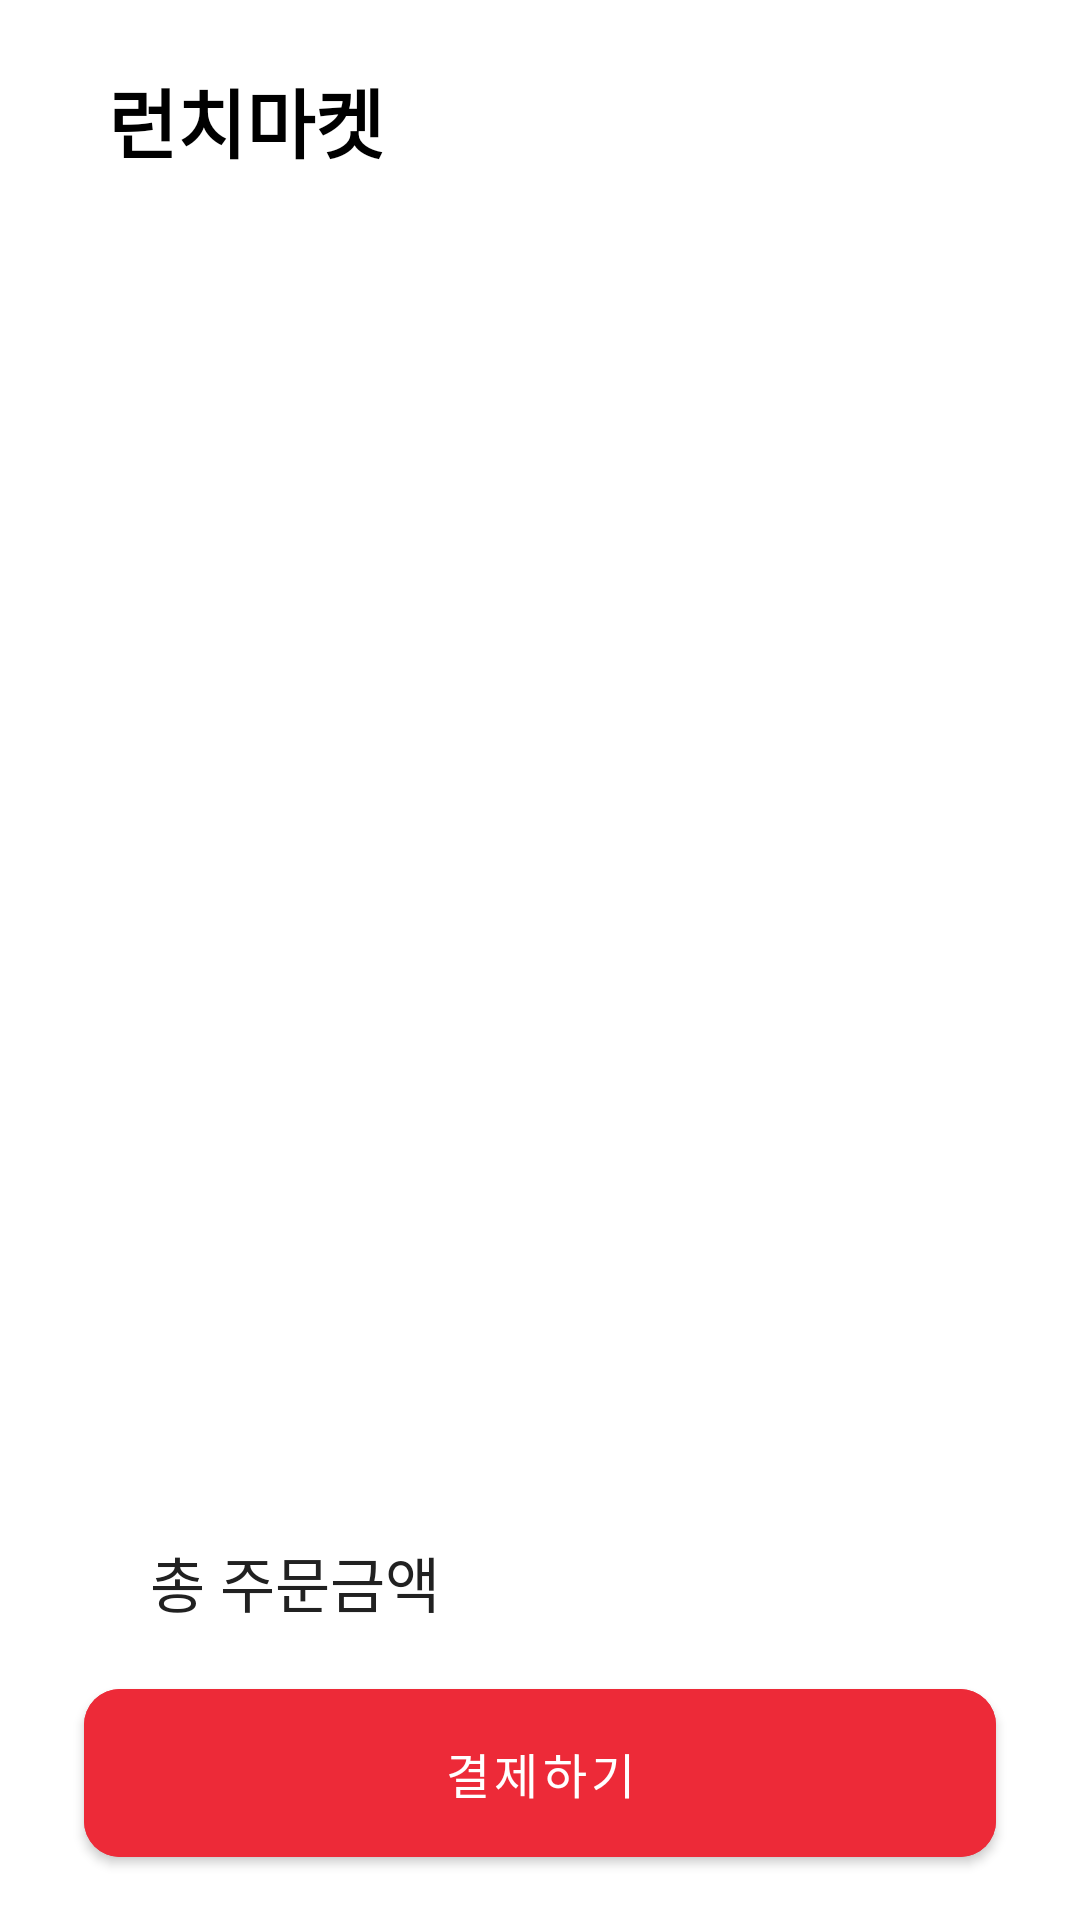

Write the Android layout XML for this screen, with the resource values it uses.
<!-- AndroidManifest.xml: application theme MainTheme -->
<!-- res/layout/fragment_basket.xml -->
<?xml version="1.0" encoding="utf-8"?>
<androidx.constraintlayout.widget.ConstraintLayout xmlns:android="http://schemas.android.com/apk/res/android"
    android:layout_width="match_parent"
    android:layout_height="match_parent"
    xmlns:app="http://schemas.android.com/apk/res-auto"
    xmlns:tools="http://schemas.android.com/tools">

    <androidx.appcompat.widget.Toolbar
        android:id="@+id/basket_toolbar"
        android:layout_width="match_parent"
        android:layout_height="80dp"
        android:background="@color/white"
        android:visibility="visible"
        app:layout_constraintTop_toTopOf="parent">

        <androidx.constraintlayout.widget.ConstraintLayout
            android:layout_width="match_parent"
            android:layout_height="match_parent">

            <TextView
                android:id="@+id/toolbar_title"
                android:layout_width="wrap_content"
                android:layout_height="wrap_content"
                android:padding="20dp"
                android:text="런치마켓"
                android:textColor="@color/black"
                android:textSize="25sp"
                android:textStyle="bold"
                app:layout_constraintBottom_toBottomOf="parent"
                app:layout_constraintStart_toStartOf="parent"
                app:layout_constraintTop_toTopOf="parent" />
        </androidx.constraintlayout.widget.ConstraintLayout>
    </androidx.appcompat.widget.Toolbar>
    <ImageView
        android:id="@+id/basket_empty_icon"
        android:layout_width="150dp"
        android:layout_height="150dp"
        android:src="@drawable/ic_empty_basket"
        app:layout_constraintTop_toTopOf="parent"
        app:layout_constraintStart_toStartOf="parent"
        app:layout_constraintEnd_toEndOf="parent"
        app:layout_constraintBottom_toBottomOf="parent"
        android:visibility="gone"/>
    <TextView
        android:id="@+id/basket_empty_text"
        android:layout_width="wrap_content"
        android:layout_height="wrap_content"
        android:text="장바구니가 비어있어요!"
        android:textColor="@color/s_textBlack"
        android:textSize="25sp"
        android:textStyle="bold"
        app:layout_constraintTop_toBottomOf="@+id/basket_empty_icon"
        app:layout_constraintStart_toStartOf="parent"
        app:layout_constraintEnd_toEndOf="parent"
        android:layout_marginTop="15dp"
        android:visibility="gone"/>
    <androidx.recyclerview.widget.RecyclerView
        android:id="@+id/basket_list"
        android:layout_width="0dp"
        android:layout_height="0dp"
        app:layout_constraintStart_toStartOf="parent"
        app:layout_constraintEnd_toEndOf="parent"
        app:layout_constraintTop_toBottomOf="@+id/basket_toolbar"
        app:layout_constraintBottom_toTopOf="@+id/basket_price_container"
        android:layout_marginHorizontal="20dp"
        app:layoutManager="androidx.recyclerview.widget.LinearLayoutManager"
        tools:listitem="@layout/basket_item"/>
    <androidx.constraintlayout.widget.ConstraintLayout
        android:id="@+id/basket_price_container"
        android:layout_width="0dp"
        android:layout_height="wrap_content"
        app:layout_constraintTop_toBottomOf="@+id/basket_list"
        app:layout_constraintBottom_toBottomOf="parent"
        app:layout_constraintStart_toStartOf="parent"
        app:layout_constraintEnd_toEndOf="parent"
        android:layout_marginHorizontal="20dp">
        <TextView
            android:id="@+id/basket_price_container_title"
            android:layout_width="wrap_content"
            android:layout_height="wrap_content"
            android:text="총 주문금액"
            android:textColor="@color/s_textBlack"
            android:textSize="20sp"
            app:layout_constraintTop_toTopOf="parent"
            app:layout_constraintStart_toStartOf="parent"
            android:layout_marginHorizontal="30dp"
            android:layout_marginVertical="15dp"/>
        <TextView
            android:id="@+id/basket_price_container_price"
            android:layout_width="wrap_content"
            android:layout_height="wrap_content"
            android:text=""
            android:textSize="20sp"
            android:textColor="@color/s_textBlack"
            android:textStyle="bold"
            app:layout_constraintTop_toTopOf="@+id/basket_price_container_title"
            app:layout_constraintBottom_toBottomOf="@+id/basket_price_container_title"
            app:layout_constraintEnd_toEndOf="parent"
            android:layout_marginHorizontal="30dp"
            android:layout_marginVertical="15dp"/>
        <com.google.android.material.button.MaterialButton
            android:id="@+id/basket_purchase_button"
            android:layout_width="0dp"
            android:layout_height="68dp"
            android:backgroundTint="@color/mov_red"
            android:text="결제하기"
            android:textColor="@color/white"
            android:textSize="16sp"
            app:cornerRadius="12dp"
            android:layout_marginHorizontal="8dp"
            android:layout_marginVertical="15dp"
            app:layout_constraintEnd_toEndOf="parent"
            app:layout_constraintStart_toStartOf="parent"
            app:layout_constraintTop_toBottomOf="@+id/basket_price_container_title"
            app:layout_constraintBottom_toBottomOf="parent"/>
    </androidx.constraintlayout.widget.ConstraintLayout>
</androidx.constraintlayout.widget.ConstraintLayout>
<!-- res/layout/basket_item.xml (included above) -->
<?xml version="1.0" encoding="utf-8"?>
<androidx.constraintlayout.widget.ConstraintLayout xmlns:android="http://schemas.android.com/apk/res/android"
    android:layout_width="match_parent"
    android:layout_height="wrap_content"
    xmlns:app="http://schemas.android.com/apk/res-auto"
    android:background="@drawable/review_bg"
    android:foreground="@drawable/select_effect"
    android:elevation="5dp"
    android:layout_margin="10dp">
    <TextView
        android:id="@+id/basket_item_title"
        android:layout_width="wrap_content"
        android:layout_height="wrap_content"
        android:text="가게 이름"
        android:textSize="18sp"
        android:textColor="@color/s_textBlack"
        app:layout_constraintTop_toTopOf="parent"
        app:layout_constraintStart_toStartOf="parent"
        android:layout_marginTop="20dp"
        android:layout_marginStart="20dp"/>
    <TextView
        android:id="@+id/basket_item_list"
        android:layout_width="wrap_content"
        android:layout_height="wrap_content"
        android:text="치즈버거(2)\n불고기버거(1)"
        android:textSize="16sp"
        android:textColor="@color/s_textBlack"
        app:layout_constraintTop_toBottomOf="@+id/basket_item_title"
        app:layout_constraintStart_toStartOf="@+id/basket_item_title"
        android:layout_marginTop="14dp"/>
    <com.google.android.material.button.MaterialButton
        android:id="@+id/basket_item_delete_button"
        android:layout_width="wrap_content"
        android:layout_height="40dp"
        app:layout_constraintTop_toBottomOf="@+id/basket_item_list"
        app:layout_constraintStart_toStartOf="@+id/basket_item_list"
        app:layout_constraintBottom_toBottomOf="parent"
        android:text="삭제"
        android:textColor="@color/s_textBlack"
        android:layout_marginTop="14dp"
        android:layout_marginBottom="20dp"
        />
    <TextView
        android:id="@+id/basket_item_total_price"
        android:layout_width="wrap_content"
        android:layout_height="wrap_content"
        android:text="24,500원"
        android:textColor="@color/s_textBlack"
        android:textSize="20sp"
        android:textStyle="bold"
        app:layout_constraintEnd_toEndOf="parent"
        app:layout_constraintBottom_toBottomOf="@+id/basket_item_delete_button"
        android:layout_marginEnd="20dp"/>
</androidx.constraintlayout.widget.ConstraintLayout>
<!-- resources referenced by this layout -->
<resources>
  <color name="black">#FF000000</color>
  <color name="mov_red">#ed2a38</color>
  <color name="s_textBlack">#212121</color>
  <color name="white">#FFFFFFFF</color>
  <!-- drawable review_bg (drawable) -->
  <?xml version="1.0" encoding="utf-8"?>
  <shape xmlns:android="http://schemas.android.com/apk/res/android"
      android:shape="rectangle">
      
      <solid
          android:color="@color/white"/>
  
      <corners android:radius="16dp"/>
  </shape>
  <!-- drawable select_effect (drawable) -->
  <?xml version="1.0" encoding="utf-8"?>
  <ripple xmlns:android="http://schemas.android.com/apk/res/android"
      android:color="#bbbcbcbc">
      <item android:id="@android:id/mask">
          <shape android:shape="rectangle">
              <corners android:radius="16dp"/>
              <solid android:color="@color/white"/>
          </shape>
      </item>
  </ripple>
  <style name="MainTheme" parent="Theme.MaterialComponents.DayNight.NoActionBar">
          <item name="actionBarStyle">@color/accent</item>
          <item name="android:actionBarStyle">@color/white</item>
          <item name="colorPrimary">@color/white</item>
          <item name="colorPrimaryDark">@color/white</item>
          <item name="colorAccent">@color/semi_accent</item>
          <item name="android:textColorPrimary">@color/s_textBlack</item>
          <item name="android:textColorSecondary">@color/s_textBlackSecondary</item>
          <item name="android:colorBackground">@color/white</item>
          <item name="android:windowContentTransitions">true</item>
          <item name="android:navigationBarColor">@color/white</item>
  
      </style>
  <color name="accent">#fe4365</color>
  <color name="semi_accent">#fc9d9a</color>
  <color name="s_textBlackSecondary">#727272</color>
</resources>
